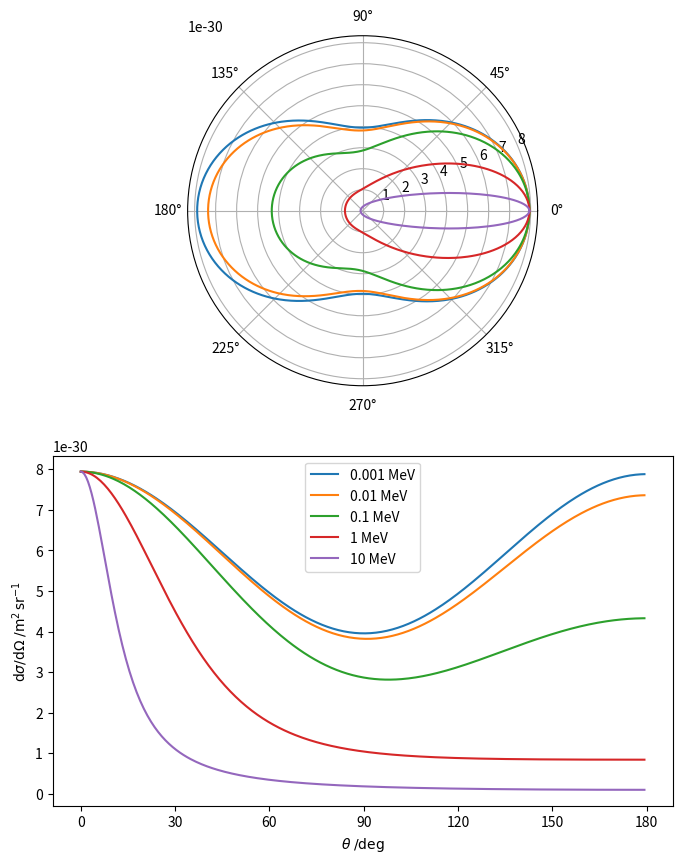

Python code for this plot: (Note: this script raises an exception after producing the figure.)
import numpy as np
import matplotlib.pyplot as plt
from scipy.constants import e, h, hbar, alpha, c, m_e
DPI = 100

# A bunch of constants factored into a single variable.
f = (hbar * alpha / m_e / c)**2 / 2
# A grid of scattering angles in rad.
theta = np.arange(0, 2*np.pi, 0.01)
n = len(theta)


def plot_diff_xsec(E):
    """Plot the differential cross section for incoming photon energy, E."""

    # Incoming photon frequency (s-1) and wavelength (m).
    nu = E * 1.e6 * e / h
    lam = c / nu

    # Scattered photon wavelength (m).
    lamp = lam + h / m_e / c * (1 - np.cos(theta))
    P = lam / lamp
    # Differential cross section given by the Klein-Nishina formula.
    dsigma_dOmega = f * P**2 * (P + 1/P - np.sin(theta)**2)

    # Plot the polar and Cartesian plots.
    ax1.plot(theta, dsigma_dOmega, label=str(E) + r' MeV')
    # Because of the symmetry, we only really need angles 0 -> 180 deg.
    ax2.plot(np.degrees(theta[:n//2]), dsigma_dOmega[:n//2],
             label=str(E) + r' MeV')

# A Matplotlib figure with a polar Axes above a Cartesian one.
fig = plt.figure(figsize=(800/DPI, 1000/DPI))
ax1 = fig.add_subplot(211, projection='polar')
ax2 = fig.add_subplot(212)


# Our grid of photon energies (in MeV).
Egrid = 0.001, 0.01, 0.1, 1, 10
for E in Egrid:
    plot_diff_xsec(E)
ax2.set_xlabel(r'$\theta\;/\mathrm{deg}$')
ax2.set_ylabel(r'$\mathrm{d}\sigma/\mathrm{d}\Omega\;/\mathrm{m^2\,sr^{-1}}$')
# Set the Cartesian x-axis ticks to sensible values (in degrees).
ax2.set_xticks(np.arange(0,181,30))

plt.legend()
plt.savefig('/home/<user>/Documents/SF Lab Plots/KleinNishina.pdf')
plt.show()
